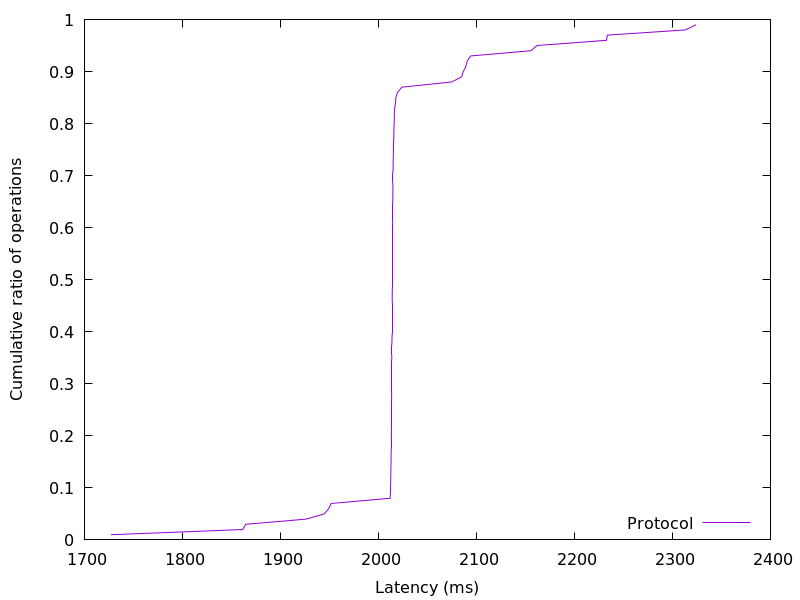

The data file committed next to this chart (first rows):
1727.072768, 0.01
1862, 0.02
1864, 0.03
1926, 0.04
1945, 0.05
1949, 0.06
1952, 0.07
2012, 0.08
2012, 0.09
2012, 0.1
2013, 0.11
2013, 0.12
2013, 0.13
2013, 0.14
2013, 0.15
2013, 0.16
2013, 0.17
2013, 0.18
2013, 0.19
2013, 0.2
2013, 0.21
2013, 0.22
2013, 0.23
2013, 0.24
2013, 0.25
2013, 0.26
2013, 0.27
2013, 0.28
2014, 0.29
2014, 0.3
2014, 0.31
2014, 0.32
2014, 0.33
2014, 0.34
2014, 0.35
2014, 0.36
2014, 0.37
2014, 0.38
2014, 0.39
2014, 0.4
2014, 0.41
2014, 0.42
2014, 0.43
2014, 0.44
2014, 0.45
2014, 0.46
2014, 0.47
2014, 0.48
2014, 0.49
2014, 0.5
2014, 0.51
2014, 0.52
2014, 0.53
2014, 0.54
2014, 0.55
2014, 0.56
2014, 0.57
2014, 0.58
2014, 0.59
2014, 0.6
2014, 0.61
... 38 more rows
